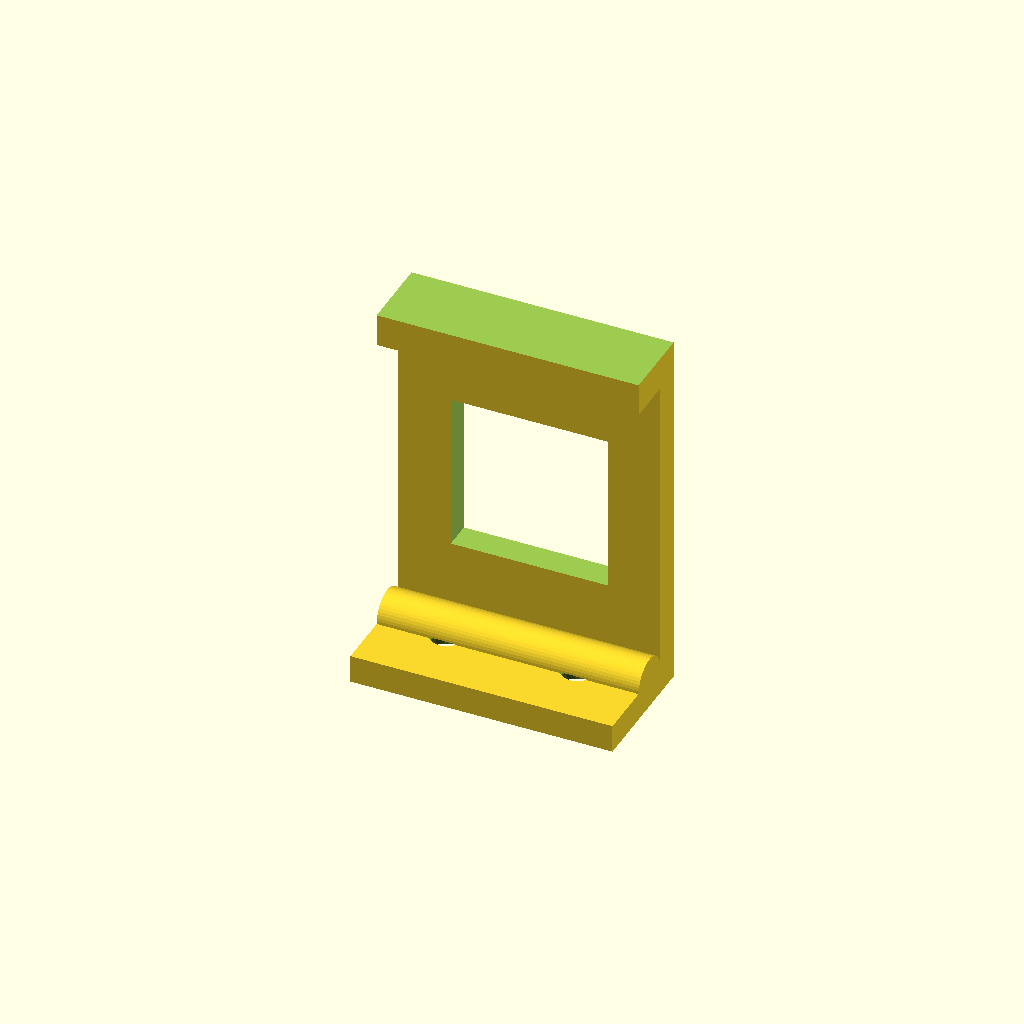
Cell 1: the model at its default parameters.
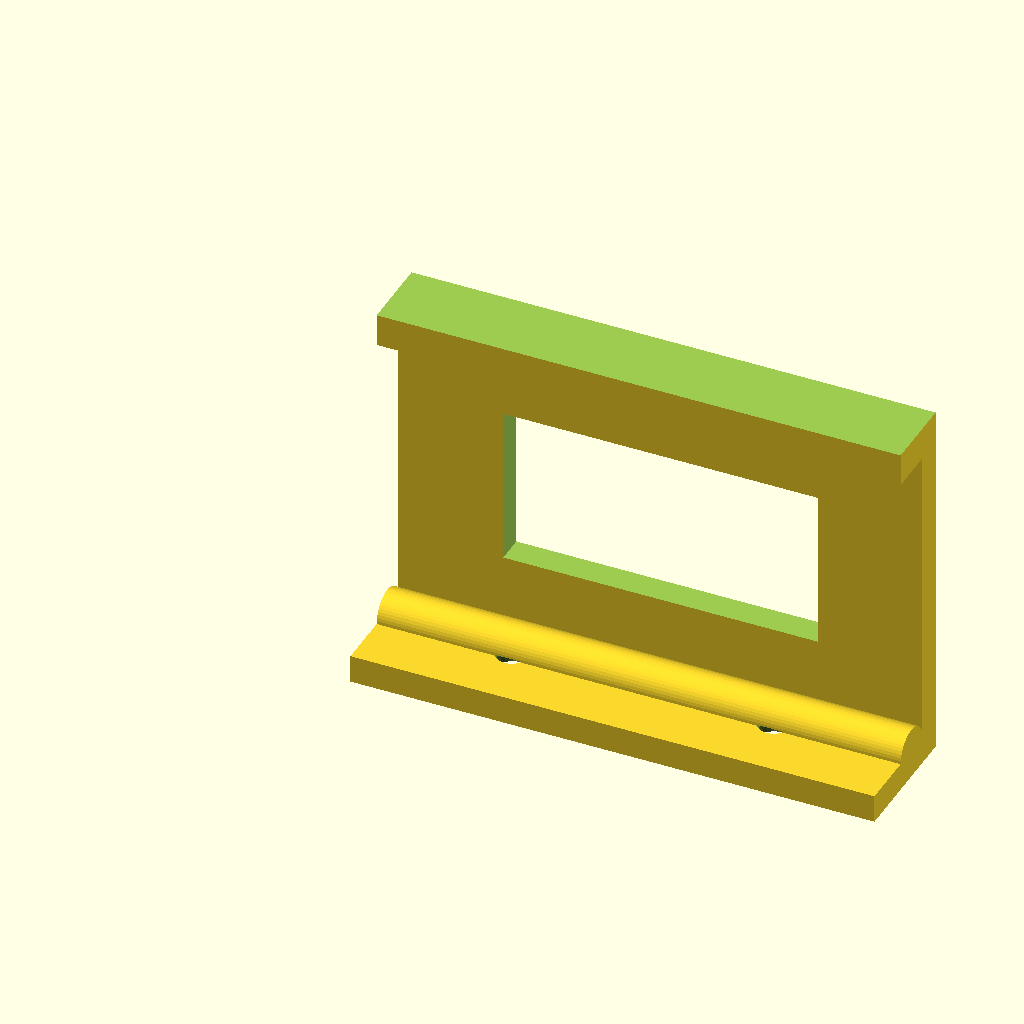
Cell 2 — foot_l set to 56, the other parameters unchanged.
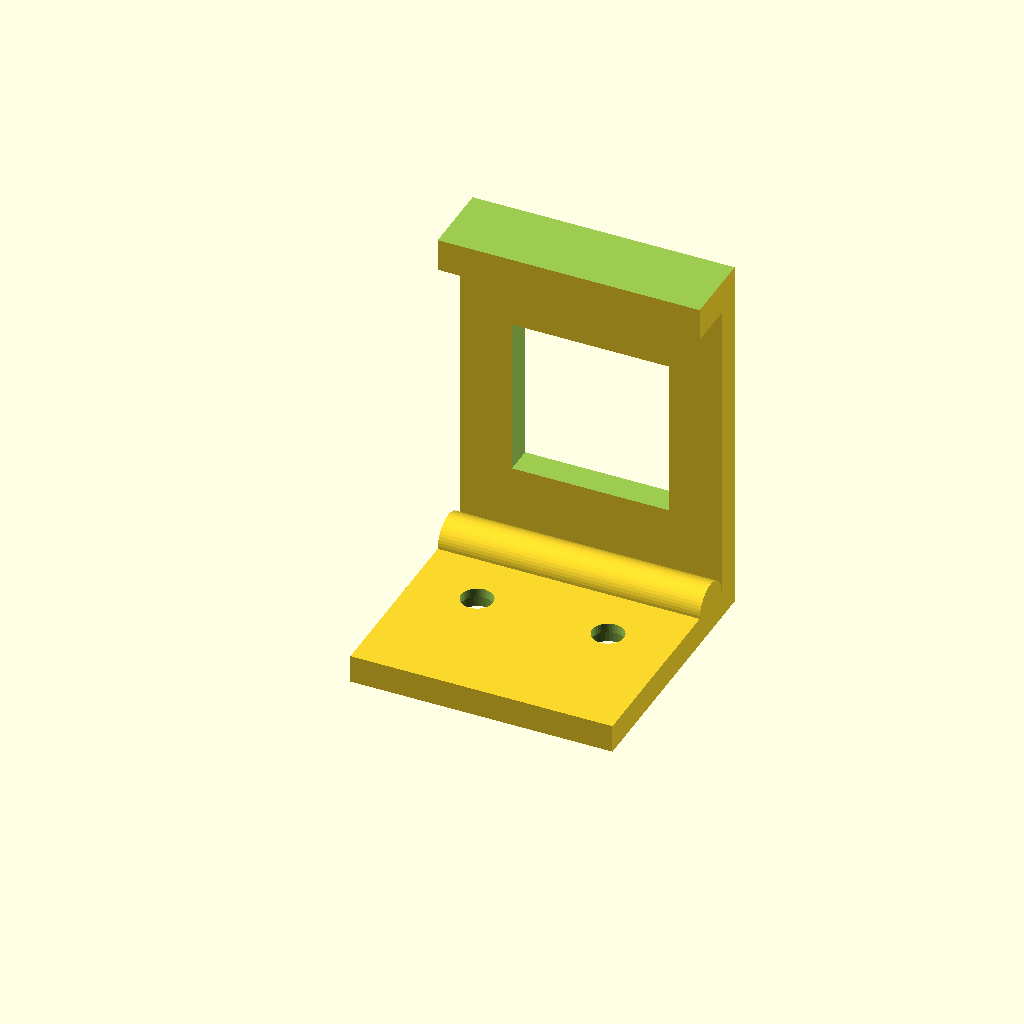
Cell 3: foot_w = 28 (everything else at default).
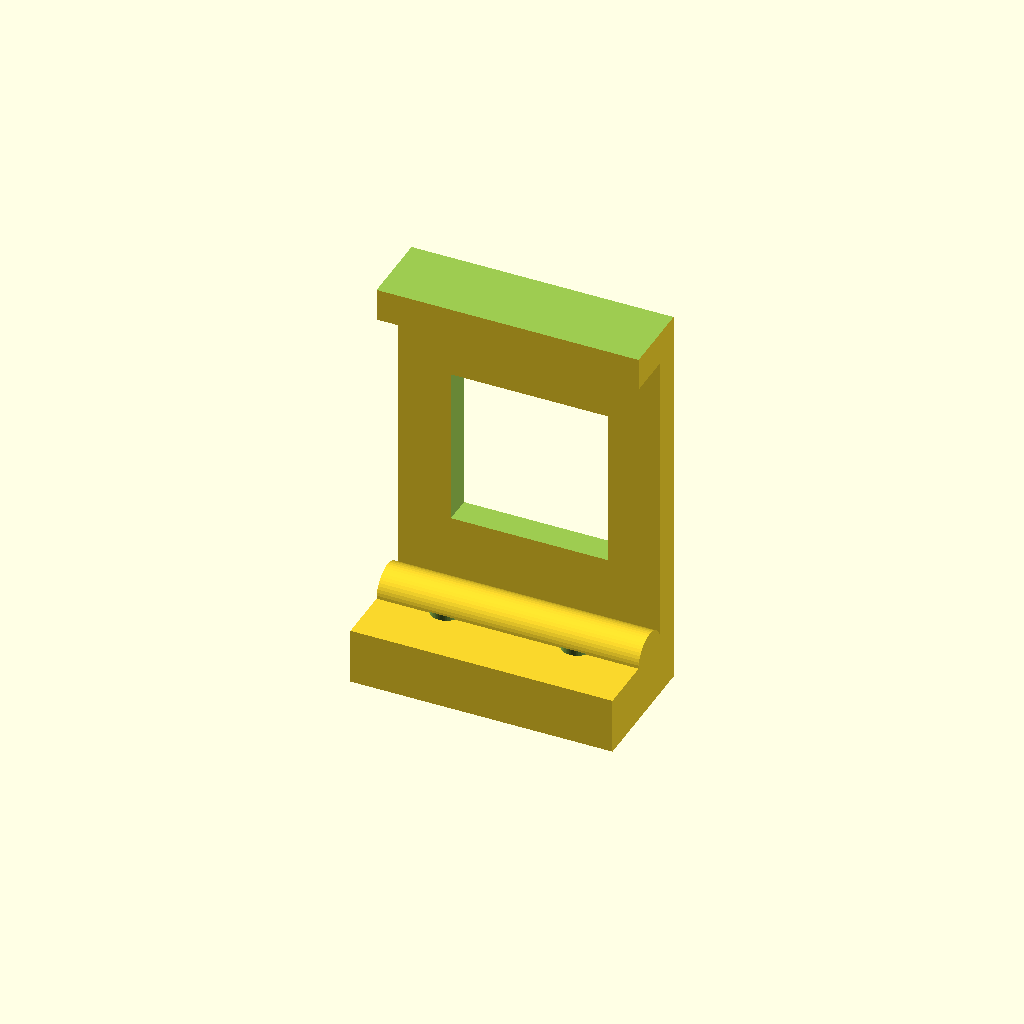
Cell 4: foot_t = 6 (everything else at default).
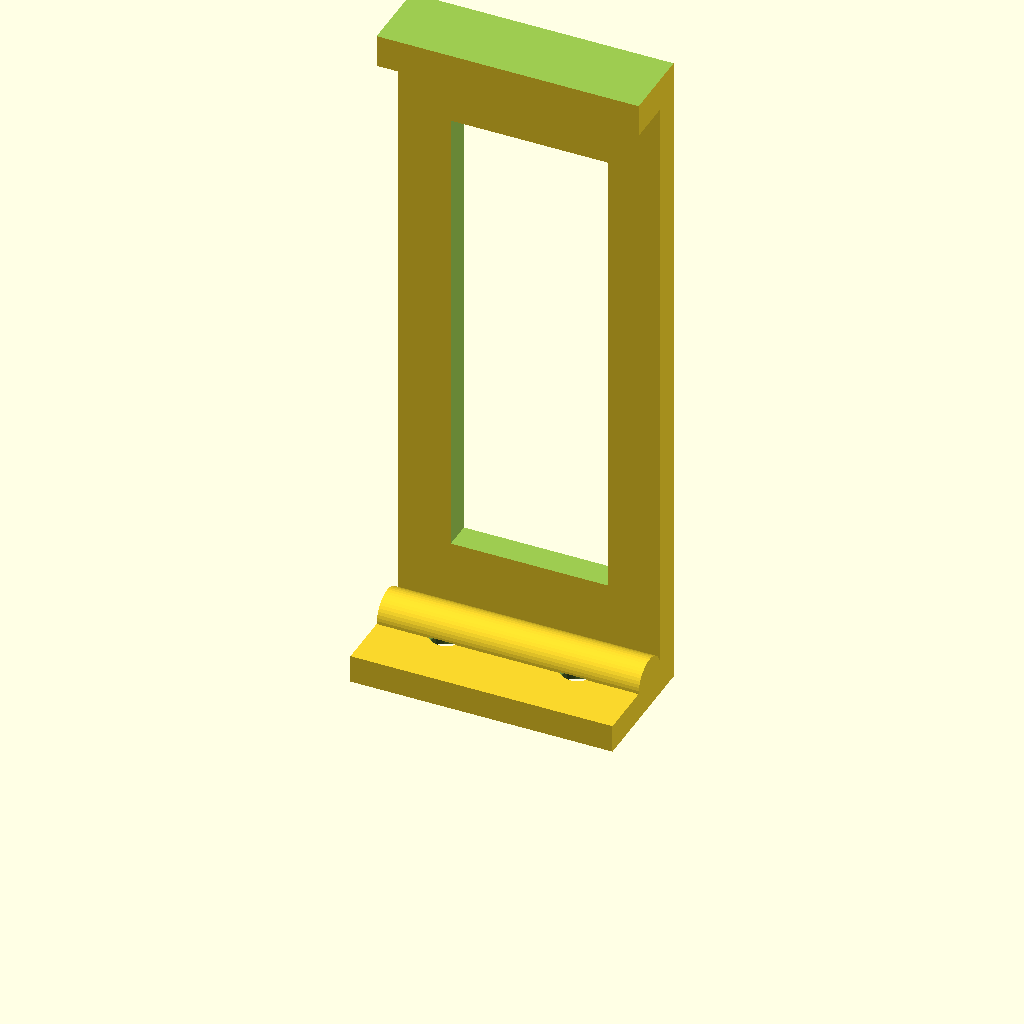
Cell 5: the same model with leg_h = 66.
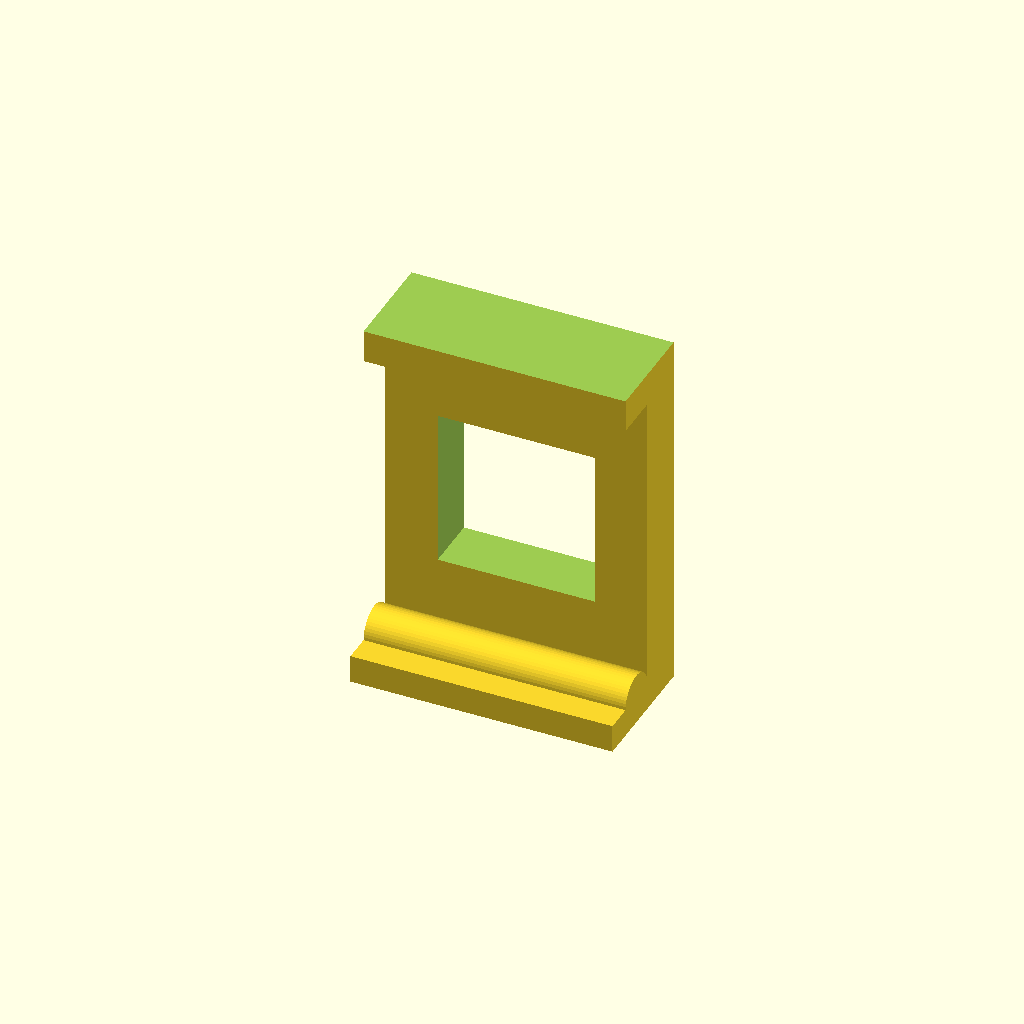
Cell 6: leg_t = 6 (everything else at default).
All cells are drawn from one camera (rotation 55°, 0°, 25°, orthographic, colour scheme Cornfield), so only the parameter changes between them.
Source of the model, docs/3D_printing_files/01_shell_rover_bracket.scad:
// ============================================================
//  MSE-6 — Shell-to-Rover Lock Bracket  (print 4×)
//  Clamps the MSE-6 printed shell onto the Wave Rover
//  aluminum expansion plate so it can't shift or rattle.
//
//  How it works:
//    – Vertical leg presses against inside of shell skirt wall
//    – Horizontal foot sits on Wave Rover expansion plate
//    – M3 screw through foot into one of the rover plate M3 holes
//    – Top tab hooks over the shell skirt lip (Z=13mm)
//    – Print 4, place at ~X=40, X=170 (front+rear both sides)
// ============================================================
$fn = 48;

// Rover plate sits at Z=0 in this part's local frame
// Shell skirt inner wall is ~4mm thick, skirt height 3mm (Z=10→13)

foot_l    = 28;    // length along rover plate
foot_w    = 14;    // width
foot_t    =  3;    // thickness of foot plate
leg_h     = 33;    // height of vertical leg (rover plate to shell skirt base ≈ 33mm)
                   // shell sits on rover plate; skirt bottom at rover surface
leg_t     =  3;    // leg thickness
tab_h     =  4;    // hook tab height over skirt lip
tab_d     =  5;    // hook tab depth (grips skirt lip)
tab_gap   =  3.5;  // clearance slot = skirt thickness (3mm) + 0.5mm
m3_d      =  3.4;  // M3 clearance hole through foot
m3_csink  =  6.0;  // M3 countersink diameter
csink_d   =  2.0;  // countersink depth
fillet    =  2.5;

module bracket() {
    difference() {
        union() {
            // Horizontal foot
            cube([foot_l, foot_w, foot_t]);

            // Vertical leg (rear of foot)
            translate([0, foot_w - leg_t, foot_t])
                cube([foot_l, leg_t, leg_h]);

            // Hook tab at top of leg (clips over shell skirt lip)
            translate([0, foot_w - leg_t - tab_d, foot_t + leg_h])
                cube([foot_l, leg_t + tab_d, tab_gap + leg_t]);

            // Fillet between foot and leg
            translate([0, foot_w - leg_t - fillet, foot_t])
                rotate([0, 90, 0])
                    cylinder(r = fillet, h = foot_l);
        }

        // M3 hole through foot (2 holes)
        for (xi = [foot_l*0.25, foot_l*0.75])
            translate([xi, foot_w/2, -0.1]) {
                cylinder(d = m3_d, h = foot_t + 0.2);
                cylinder(d = m3_csink, h = csink_d + 0.1);  // countersink
            }

        // Slot in hook tab = shell skirt thickness + clearance
        translate([-0.1, foot_w - leg_t - tab_d - 0.1,
                   foot_t + leg_h + tab_gap])
            cube([foot_l + 0.2, tab_d + leg_t + 0.2, leg_t + 0.2]);

        // Lighten leg with slot
        translate([foot_l*0.2, foot_w - leg_t - 0.1, foot_t + 8])
            cube([foot_l*0.6, leg_t + 0.2, leg_h - 16]);
    }
}

bracket();
Customizer parameters (derived from the source; name, type, default, range or options):
foot_l: number, default 28
foot_w: number, default 14
foot_t: number, default 3
leg_h: number, default 33
leg_t: number, default 3
tab_h: number, default 4
tab_d: number, default 5
tab_gap: number, default 3.5
m3_d: number, default 3.4
m3_csink: number, default 6
csink_d: number, default 2
fillet: number, default 2.5
